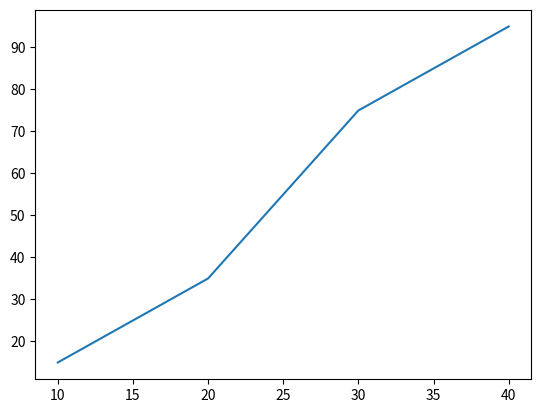

Recreate this plot in Python. (Note: this script raises an exception after producing the figure.)
#Week 9 Lecture 1

#File i/o

# breedfile = open('popularbreedsUS.txt', 'r') #read mode
# breeds = breedfile.readlines() #readlines - read contents of the file and return a list
# breedfile.close()

# print(breeds)

# #Alternate example of how to read a text file
# with open('popularbreedsUS.txt', 'r') as breedfile:
#     breeds = breedfile.readlines() # reads contents of the file and returns a string
    #breedstr = breedfile.read() #read -- read contents of the file and return as a string
    # db = breedfile.readline() #read contents of the file and return one line at a time; loop is needed

# print(breedstr)
# print(breeds)
# print(db)

# #clean up list
# dogs = []
# for b in breeds:
#     d = b.rstrip() # removes whitespace after texts
#     dogs.append(d)
# print(dogs)

#---Example-- how to write to a file
#w- write mode ; a- append mode; r+,w+ -- represents updates to the file
# with open('experimentsentence.txt', 'w') as outfile:
#     outfile.write('Confirm plans for spring break.')
# with open('experimentsentence.txt', 'a') as outfile:
#     #outfile.write('Also get groceries.') ## this just overrides the whole thing.
#     outfile.write('Also get groceries')

#Intro to matplotlib plotting
import matplotlib.pyplot as plta

plta.ion()  # Enable interactive mode
x = [10, 20, 30, 40]
y = [15, 35, 75, 95]
plta.plot(x, y)
plta.show()

#Plot imported data
with open('gltmarch.csv', encoding = 'utf-8-sig') as pfile:
    gtemp=[]
    for g in pfile:
        gtemp.append(float(g))

years = range(1900,2016)
plta.plot(years,gtemp)
plta.xlabel('Year')
plta.ylabel('Global Temperature(F)')
plta.title('Global Temperature in March from March 1900 to March 2015')
plta.grid(True)
plta.show()
